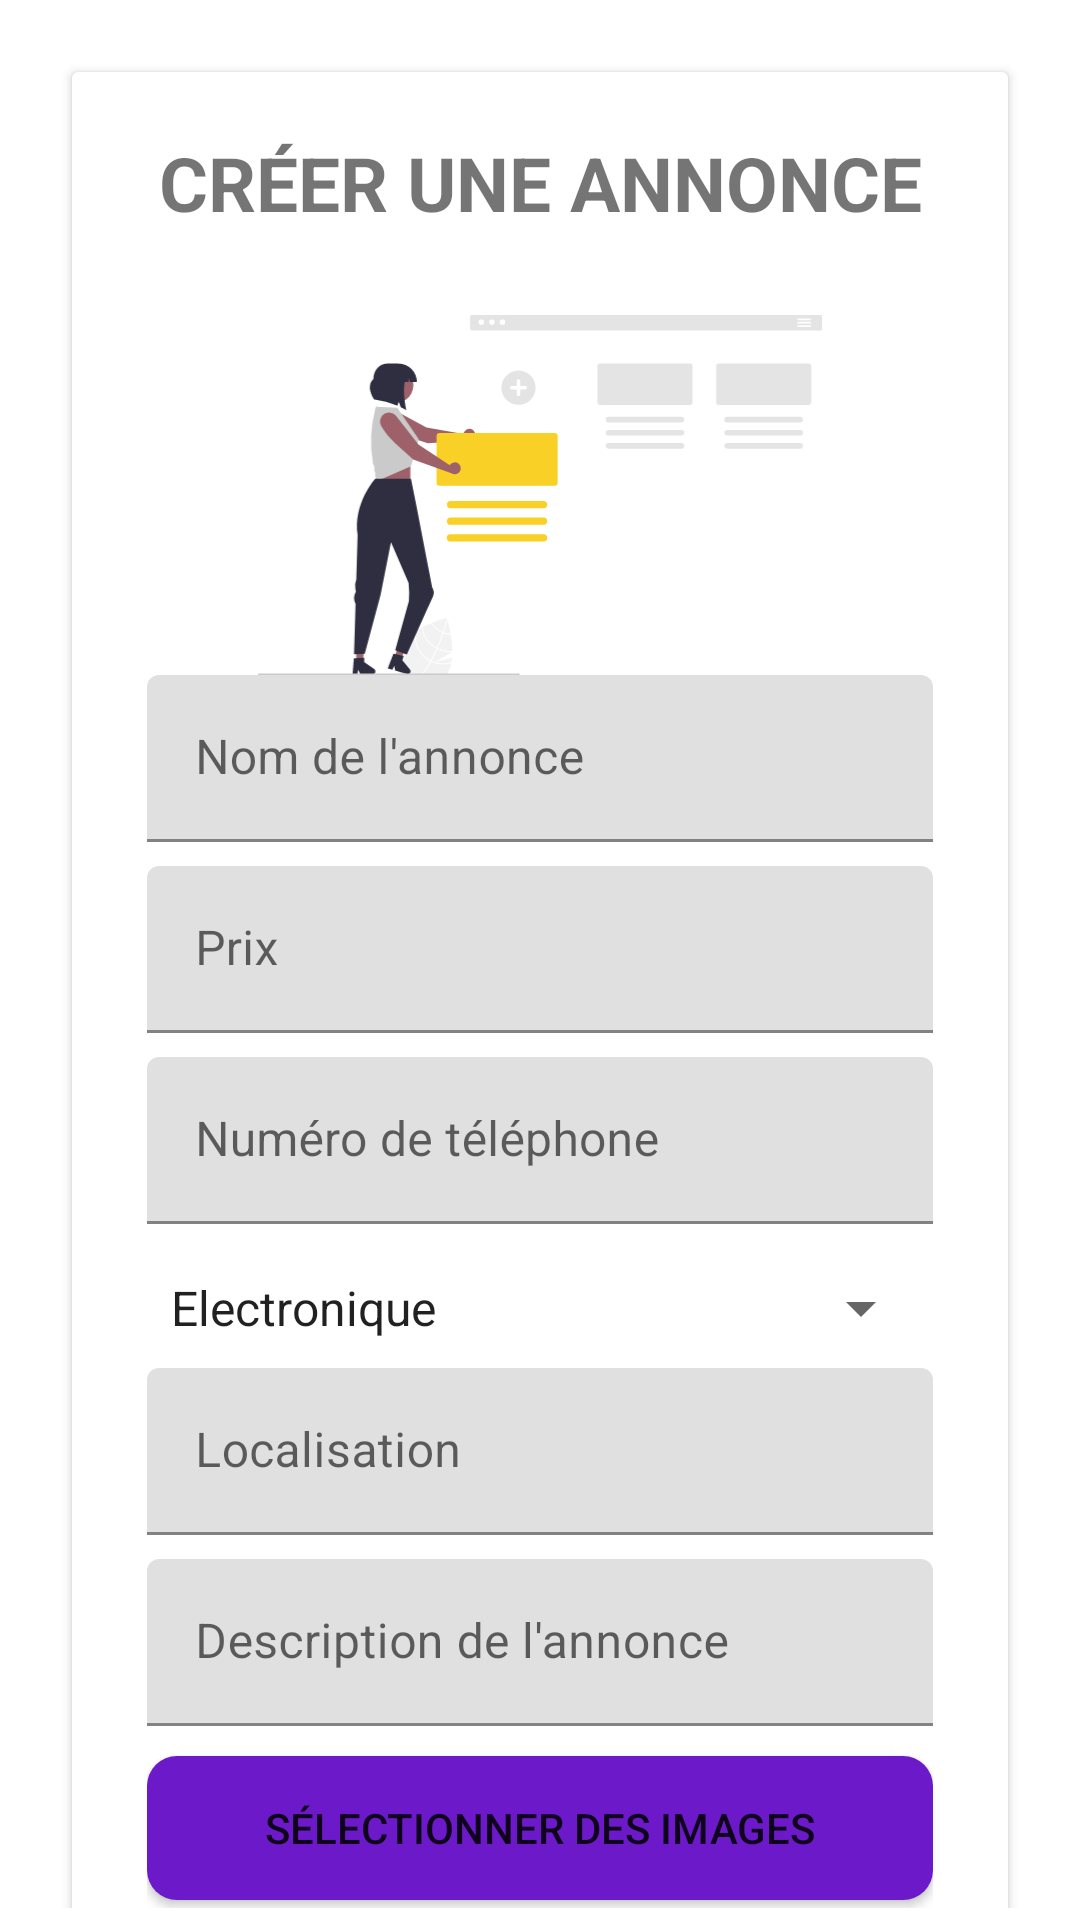

This screen was rendered from an Android layout file. Write that file and the resources it references.
<!-- AndroidManifest.xml: application theme Base.Theme.Auth_WorkX -->
<!-- res/layout/activity_create_add.xml -->
<androidx.core.widget.NestedScrollView xmlns:android="http://schemas.android.com/apk/res/android"
    xmlns:tools="http://schemas.android.com/tools"
    android:layout_width="match_parent"
    android:layout_height="match_parent"
    android:background="@drawable/bg_login"
    android:fillViewport="true"
    android:gravity="center"
    android:padding="4dp"
    tools:context=".CreateAd">

    <androidx.cardview.widget.CardView
        android:layout_width="match_parent"
        android:layout_height="wrap_content"
        android:layout_margin="20dp">


        <TextView
            android:layout_width="match_parent"
            android:layout_height="wrap_content"
            android:layout_marginTop="20dp"
            android:text="Créer une annonce"
            android:textAlignment="center"
            android:textAllCaps="true"
            android:textSize="25sp"
            android:textStyle="bold" />



        <LinearLayout
            android:layout_width="match_parent"
            android:layout_height="wrap_content"
            android:layout_marginTop="56dp"
            android:orientation="vertical"
            android:padding="25dp">
            <ImageView
                android:layout_width="wrap_content"
                android:layout_height="120dp"
                android:src="@drawable/add_image"/>
            <ProgressBar
                android:id="@+id/progressBar"
                android:layout_gravity="center|center_vertical"
                android:layout_centerInParent="true"
                android:layout_width="wrap_content"
                android:layout_height="wrap_content"
                android:visibility="gone"/>

            <com.google.android.material.textfield.TextInputLayout
                android:layout_width="match_parent"
                android:layout_height="wrap_content"
                android:layout_marginBottom="8dp">

                <EditText
                    android:id="@+id/adName"
                    android:layout_width="match_parent"
                    android:layout_height="wrap_content"
                    android:hint="@string/nom_de_l_annonce"
                    android:inputType="textCapSentences"
                    android:maxLines="1" />
            </com.google.android.material.textfield.TextInputLayout>

            <com.google.android.material.textfield.TextInputLayout
                android:layout_width="match_parent"
                android:layout_height="wrap_content"
                android:layout_marginBottom="8dp">

                <EditText
                    android:id="@+id/adPrice"
                    android:layout_width="match_parent"
                    android:layout_height="wrap_content"
                    android:hint="Prix"
                    android:inputType="numberDecimal"
                    android:maxLines="1" />
            </com.google.android.material.textfield.TextInputLayout>

            <com.google.android.material.textfield.TextInputLayout
                android:layout_width="match_parent"
                android:layout_height="wrap_content">

                <EditText
                    android:id="@+id/adPhoneNumber"
                    android:layout_width="match_parent"
                    android:layout_height="wrap_content"
                    android:hint="Numéro de téléphone"
                    android:inputType="phone"
                    android:maxLines="1" />
            </com.google.android.material.textfield.TextInputLayout>

            <com.google.android.material.textfield.TextInputLayout
                android:layout_width="match_parent"
                android:layout_height="wrap_content"
                android:layout_marginBottom="8dp">

                <Spinner
                    android:id="@+id/spinnerCategory"
                    android:layout_width="match_parent"
                    android:layout_height="wrap_content"
                    android:layout_marginTop="16dp"
                    android:entries="@array/categories"
                    android:hint="Sélectionner une catégorie"
                    android:inputType="none"
                    android:prompt="@string/select_category" />
            </com.google.android.material.textfield.TextInputLayout>

            <com.google.android.material.textfield.TextInputLayout
                android:layout_width="match_parent"
                android:layout_height="wrap_content"
                android:layout_marginBottom="8dp">

                <EditText
                    android:id="@+id/adLocation"
                    android:layout_width="match_parent"
                    android:layout_height="wrap_content"
                    android:hint="Localisation"
                    android:inputType="textCapSentences"
                    android:maxLines="1" />
            </com.google.android.material.textfield.TextInputLayout>

            <com.google.android.material.textfield.TextInputLayout
                android:layout_width="match_parent"
                android:layout_height="wrap_content">

                <EditText
                    android:id="@+id/adDetails"
                    android:layout_width="match_parent"
                    android:layout_height="wrap_content"
                    android:hint="@string/description_de_l_annonce"
                    android:inputType="textMultiLine"
                    android:maxLines="10" />
            </com.google.android.material.textfield.TextInputLayout>


            <Button
                android:id="@+id/btnSelectImage"
                android:layout_width="match_parent"
                android:layout_height="wrap_content"
                android:layout_marginTop="10dp"
                android:background="@drawable/roundedbutton"
                android:text="Sélectionner des images" />

            <Button
                android:id="@+id/btnCreateAd"
                android:layout_width="match_parent"
                android:layout_height="wrap_content"
                android:layout_marginTop="10dp"
                android:background="@drawable/roundedbutton"
                android:text="Créer l'annonce" />
        </LinearLayout>
    </androidx.cardview.widget.CardView>
</androidx.core.widget.NestedScrollView>
<!-- resources referenced by this layout -->
<resources>
  <string-array name="categories">
          <item>Electronique</item>
          <item>Vente</item>
          <item>Electroménager</item>
          <item>Education</item>
          <item>Graphisme</item>
          <item>Développement</item>
          <item>Finance</item>
      </string-array>
  <!-- drawable add_image: vector/xml drawable (drawable, 9863 chars, omitted) -->
  <!-- drawable roundedbutton (drawable) -->
  <?xml version="1.0" encoding="utf-8"?>
  <selector xmlns:android="http://schemas.android.com/apk/res/android">
  
      <item android:state_pressed="true">
          <shape>
              <solid android:color="@color/violetA"/>
              <corners android:bottomLeftRadius="10dp"
                  android:bottomRightRadius="10dp"
                  android:topLeftRadius="10dp"
                  android:topRightRadius="10dp"
                  />
          </shape>
      </item>
      <item>
          <shape>
              <solid android:color="@color/violet"/>
              <corners android:bottomLeftRadius="10dp"
                  android:bottomRightRadius="10dp"
                  android:topLeftRadius="10dp"
                  android:topRightRadius="10dp"
                  />
          </shape>
      </item>
  
  </selector>
  <string name="description_de_l_annonce">Description de l\'annonce</string>
  <string name="nom_de_l_annonce">Nom de l\'annonce</string>
  <string name="select_category">Sélectionner une catégorie</string>
  <style name="Base.Theme.Auth_WorkX" parent="Theme.MaterialComponents.Light.NoActionBar">
          
          <item name="colorPrimary">@color/violet</item>
          <item name="colorOnPrimary">@color/white</item>
          <item name="colorSecondary">@color/yellow</item>
          <item name="colorOnSecondary">@color/white</item>
  
      </style>
  <color name="violet">#6c19ca</color>
  <color name="white">#FFFFFFFF</color>
  <color name="yellow">#ffc727</color>
</resources>
